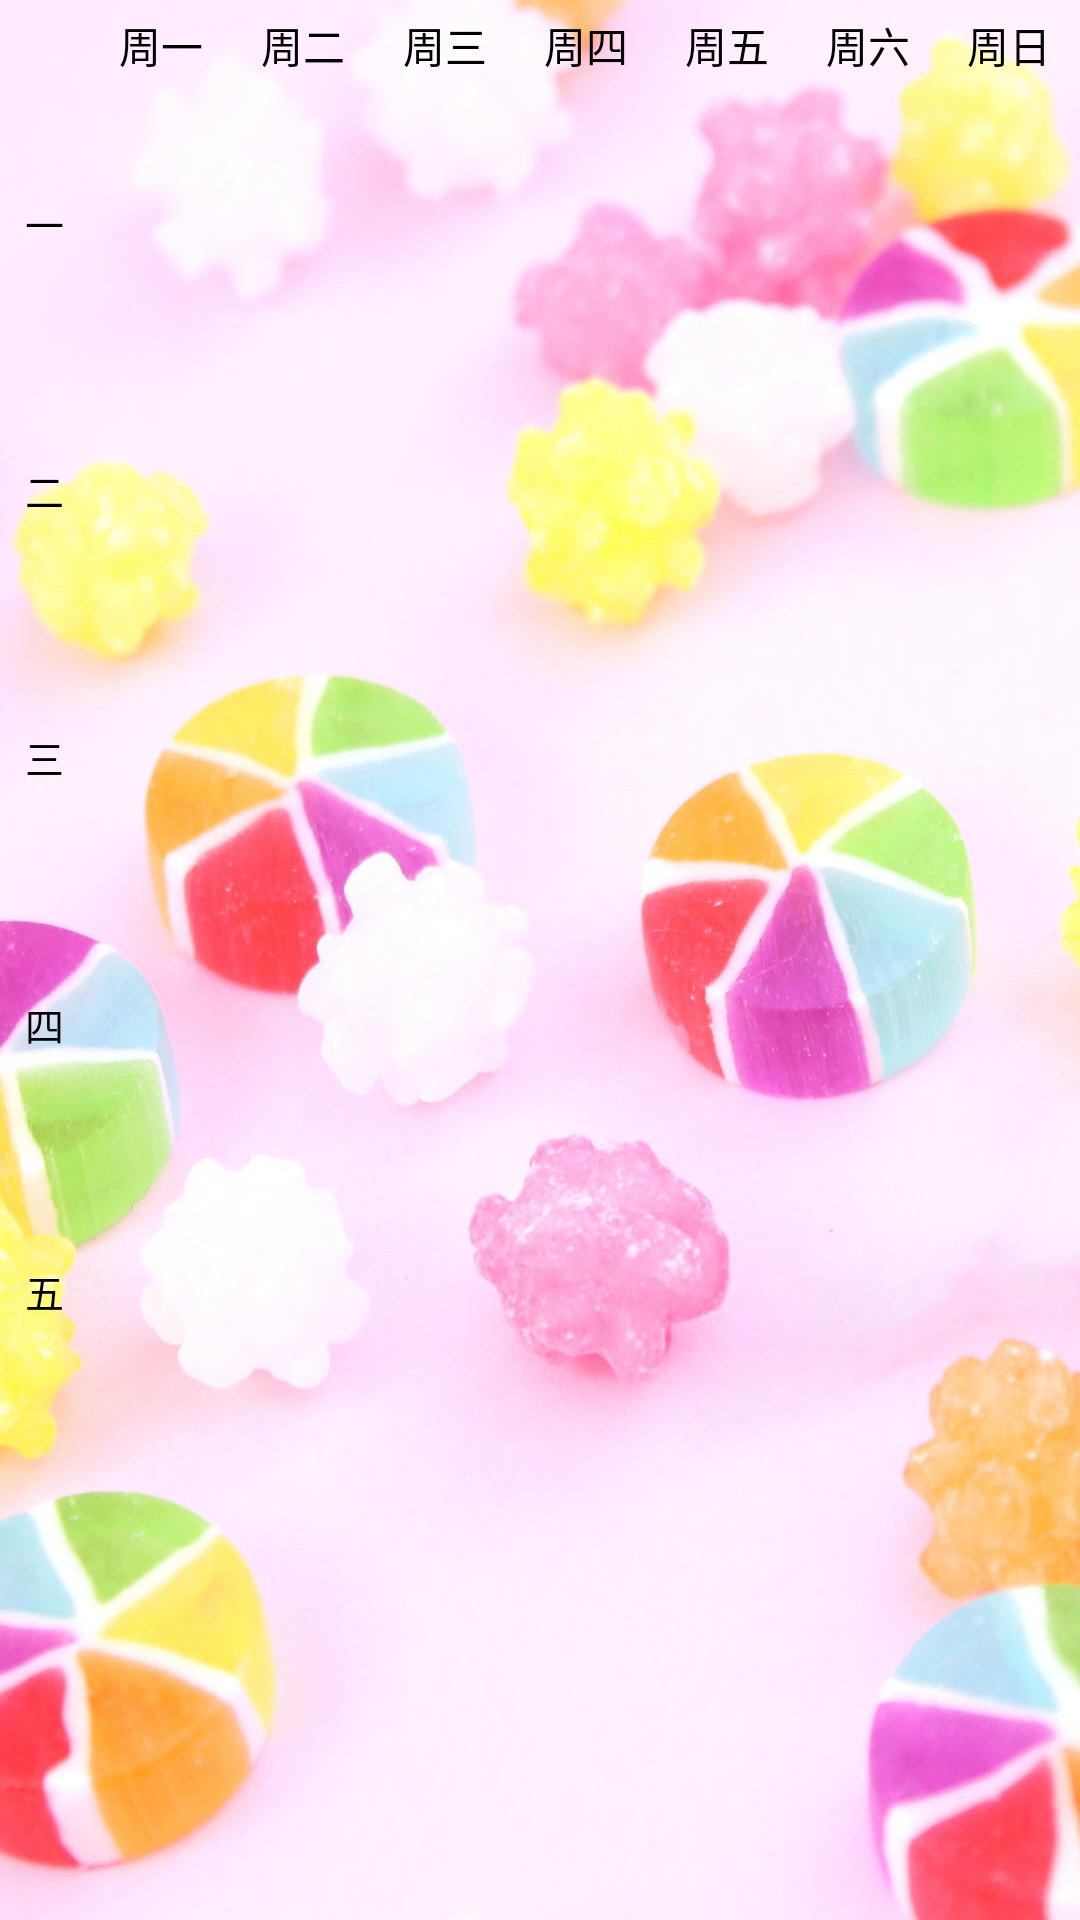

Reconstruct the res/layout file that produces this screen, plus the resources it refers to.
<!-- AndroidManifest.xml: application theme AppTheme -->
<!-- res/layout/s_course.xml -->
<?xml version="1.0" encoding="utf-8"?>
<LinearLayout xmlns:android="http://schemas.android.com/apk/res/android"
    android:layout_width="match_parent"
    android:layout_height="match_parent"
    android:orientation="vertical"
    android:background="@drawable/s_backgroung"
    >
    
    <LinearLayout
        android:layout_width="match_parent"
        android:layout_height="30dp"
        android:layout_marginStart="30dp"
        >
        <TextView
            android:layout_width="match_parent"
            android:layout_height="match_parent"
            android:layout_weight="1"
            android:gravity="center"
            android:textColor="@color/spinnerTextColor"
            android:text="@string/s_day1"/>
        <TextView
            android:layout_width="match_parent"
            android:layout_height="match_parent"
            android:gravity="center"
            android:layout_weight="1"
            android:textColor="@color/spinnerTextColor"
            android:text="@string/s_day2"/>
        <TextView
            android:layout_width="match_parent"
            android:layout_height="match_parent"
            android:gravity="center"
            android:layout_weight="1"
            android:textColor="@color/spinnerTextColor"
            android:text="@string/s_day3"/>
        <TextView
            android:layout_width="match_parent"
            android:layout_height="match_parent"
            android:gravity="center"
            android:layout_weight="1"
            android:textColor="@color/spinnerTextColor"
            android:text="@string/s_day4"/>
        <TextView
            android:layout_width="match_parent"
            android:layout_height="match_parent"
            android:gravity="center"
            android:layout_weight="1"
            android:textColor="@color/spinnerTextColor"
            android:text="@string/s_day5"/>
        <TextView
            android:layout_width="match_parent"
            android:layout_height="match_parent"
            android:gravity="center"
            android:layout_weight="1"
            android:textColor="@color/spinnerTextColor"
            android:text="@string/s_day6"/>
        <TextView
            android:layout_width="match_parent"
            android:layout_height="match_parent"
            android:gravity="center"
            android:layout_weight="1"
            android:textColor="@color/spinnerTextColor"
            android:text="@string/s_day7"/>
    </LinearLayout>
    
    <ScrollView
        android:layout_width="match_parent"
        android:layout_height="match_parent">
        <LinearLayout
            android:layout_width="match_parent"
            android:layout_height="wrap_content">
            
            <LinearLayout
                android:layout_width="30dp"
                android:layout_height="match_parent"
                android:gravity="center"
                android:orientation="vertical">

                <TextView
                    android:layout_width="wrap_content"
                    android:layout_height="89dp"
                    android:layout_weight="1"
                    android:gravity="center"
                    android:text="@string/s_course1"
                    android:textColor="@color/spinnerTextColor"
                    android:textSize="13sp" />

                <TextView
                    android:layout_width="wrap_content"
                    android:layout_height="89dp"
                    android:layout_weight="1"
                    android:gravity="center"
                    android:text="@string/s_course2"
                    android:textColor="@color/spinnerTextColor"
                    android:textSize="13sp" />

                <TextView
                    android:layout_width="wrap_content"
                    android:layout_height="89dp"
                    android:layout_weight="1"
                    android:gravity="center"
                    android:text="@string/s_course3"
                    android:textColor="@color/spinnerTextColor"
                    android:textSize="13sp" />

                <TextView
                    android:layout_width="wrap_content"
                    android:layout_height="89dp"
                    android:layout_weight="1"
                    android:gravity="center"
                    android:text="@string/s_course4"
                    android:textColor="@color/spinnerTextColor"
                    android:textSize="13sp" />

                <TextView
                    android:layout_width="wrap_content"
                    android:layout_height="89dp"
                    android:layout_weight="1"
                    android:gravity="center"
                    android:text="@string/s_course5"
                    android:textColor="@color/spinnerTextColor"
                    android:textSize="13sp" />
            </LinearLayout>
            <GridView
                android:id="@+id/s_course_details"
                android:layout_width="match_parent"
                android:layout_height="match_parent"
                android:numColumns="7"
                android:horizontalSpacing="1dp"
                android:verticalSpacing="1dp"
                android:stretchMode="columnWidth">
            </GridView>
        </LinearLayout>
    </ScrollView>

</LinearLayout>
<!-- resources referenced by this layout -->
<resources>
  <color name="spinnerTextColor">#000000</color>
  <!-- drawable s_backgroung: jpg bitmap (drawable, 192030 bytes) -->
  <string name="s_course1">一</string>
  <string name="s_course2">二</string>
  <string name="s_course3">三</string>
  <string name="s_course4">四</string>
  <string name="s_course5">五</string>
  <string name="s_day1">周一</string>
  <string name="s_day2">周二</string>
  <string name="s_day3">周三</string>
  <string name="s_day4">周四</string>
  <string name="s_day5">周五</string>
  <string name="s_day6">周六</string>
  <string name="s_day7">周日</string>
  <style name="AppTheme" parent="Theme.AppCompat.NoActionBar">
          
          <item name="colorPrimary">@color/colorPrimary</item>
          <item name="colorPrimaryDark">@color/colorPrimaryDark</item>
          <item name="colorAccent">@color/colorAccent</item>
          <item name="android:windowBackground">@drawable/launch_background</item>
      </style>
  <color name="colorPrimary">#669df7</color>
  <color name="colorPrimaryDark">#5484d2</color>
  <color name="colorAccent">#D81B60</color>
  <!-- drawable launch_background (drawable-v24) -->
  <?xml version="1.0" encoding="utf-8"?>
  <layer-list xmlns:android="http://schemas.android.com/apk/res/android">
      <item android:drawable="@android:color/white" />
  
      
      <item>
          <bitmap
              android:gravity="fill_horizontal|fill_vertical"
              android:src="@drawable/lanchback" />
      </item>
  </layer-list>
  <!-- drawable lanchback: jpg bitmap (drawable-v24, 128135 bytes) -->
</resources>
